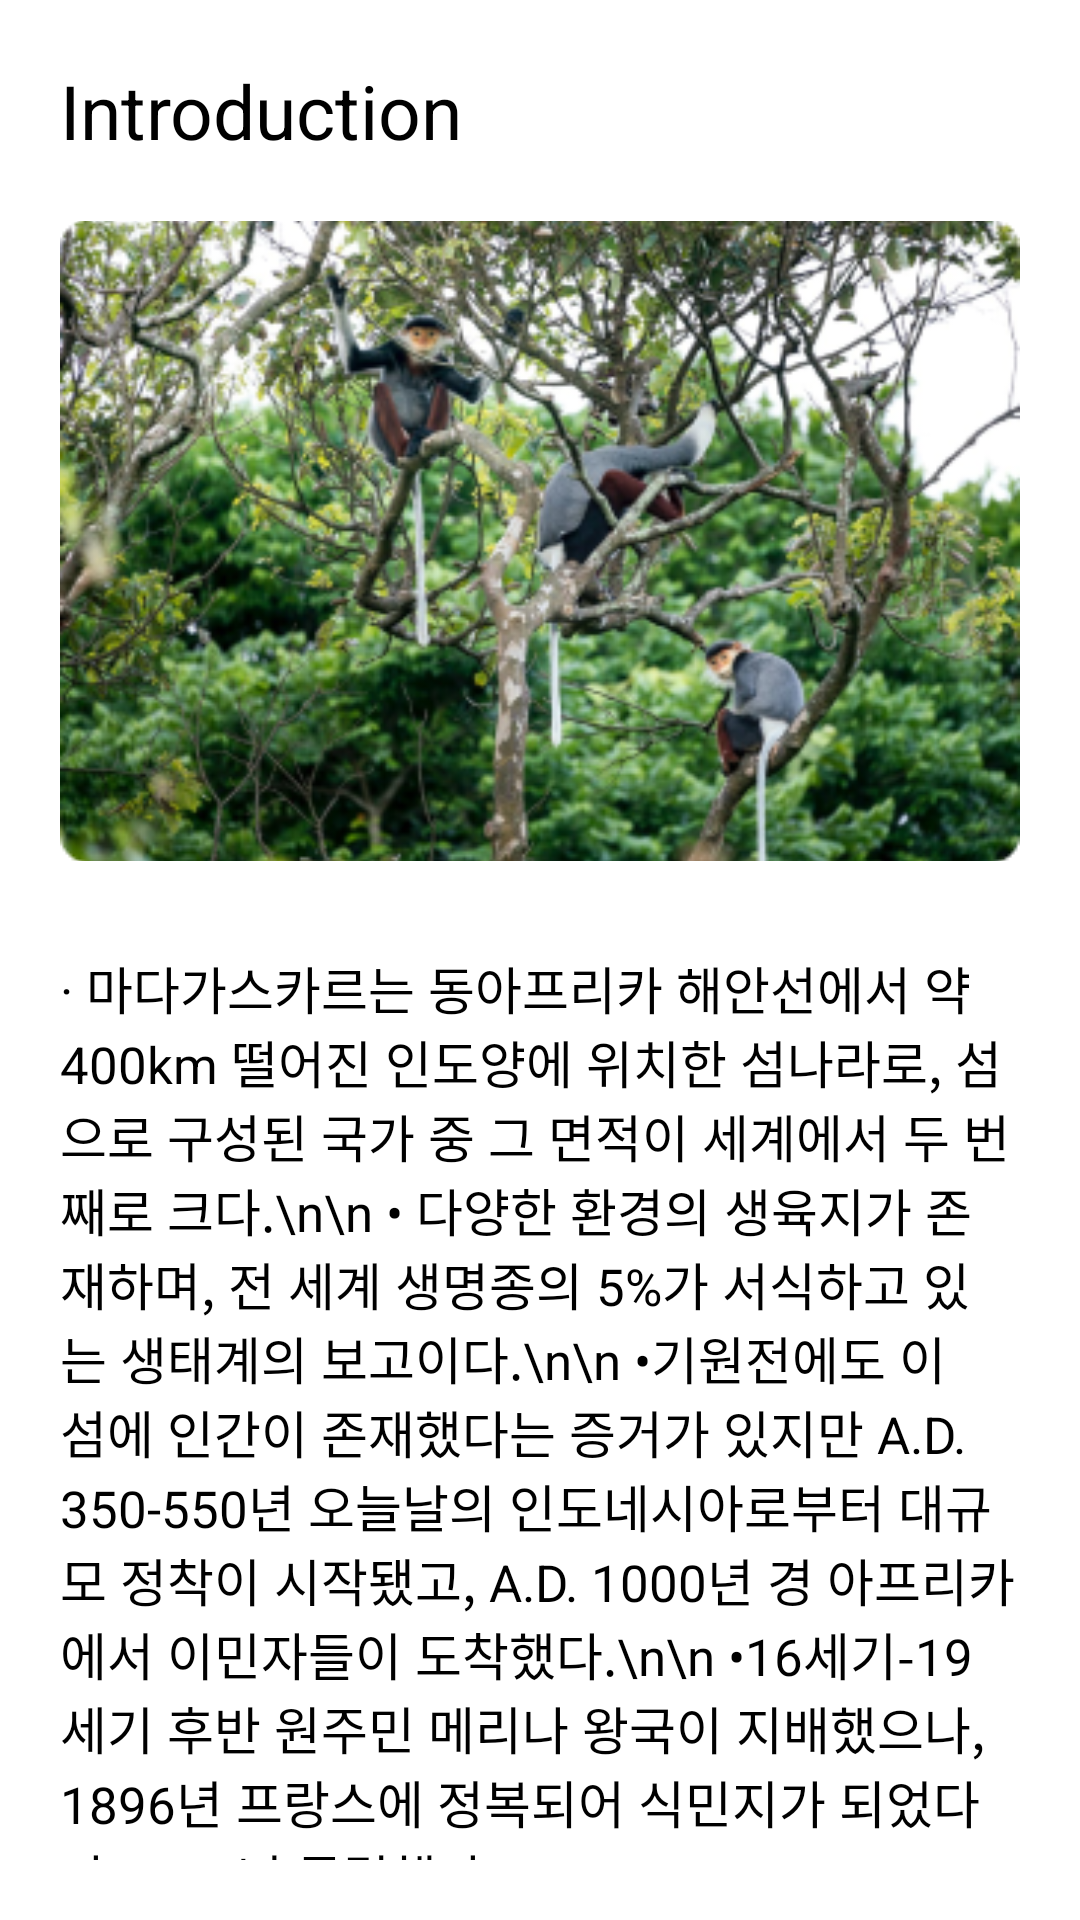

Produce the Android XML layout that renders to this screen, including the resource entries it uses.
<!-- AndroidManifest.xml: application theme Theme.Spy237 -->
<!-- res/layout/fragment_intro_tab.xml -->
<?xml version="1.0" encoding="utf-8"?>
<LinearLayout xmlns:android="http://schemas.android.com/apk/res/android"
    xmlns:app="http://schemas.android.com/apk/res-auto"
    android:layout_width="match_parent"
    android:layout_height="match_parent"
    android:orientation="vertical"
    android:padding="@dimen/margin_activity_default">

    <TextView
        android:layout_width="match_parent"
        android:layout_height="wrap_content"
        android:text="Introduction"
        android:textSize="25sp" />

    <androidx.constraintlayout.widget.ConstraintLayout
        android:layout_width="match_parent"
        android:layout_height="wrap_content">

        <ImageView
            android:id="@+id/introImg"
            android:layout_width="match_parent"
            android:layout_height="0dp"
            android:layout_marginTop="20dp"
            android:adjustViewBounds="true"
            android:scaleType="centerCrop"
            android:src="@drawable/mada_intro_img"
            app:layout_constraintDimensionRatio="3:2"
            app:layout_constraintTop_toTopOf="parent" />
    </androidx.constraintlayout.widget.ConstraintLayout>

    <ImageView
        android:layout_width="wrap_content"
        android:layout_height="10dp"
        android:layout_gravity="center"
        android:layout_marginTop="15dp"
        android:adjustViewBounds="true"
        android:scaleType="centerCrop"
        android:src="@drawable/indi"
        android:visibility="gone" />

    <TextView
        android:id="@+id/introContent"
        android:layout_width="match_parent"
        android:layout_height="wrap_content"
        android:layout_marginTop="30dp"
        android:text="· 마다가스카르는 동아프리카 해안선에서 약 400km 떨어진 인도양에 위치한 섬나라로, 섬으로 구성된 국가 중 그 면적이 세계에서 두 번째로 크다.\n\n
• 다양한 환경의 생육지가 존재하며, 전 세계 생명종의 5%가 서식하고 있는 생태계의 보고이다.\n\n
•기원전에도 이 섬에 인간이 존재했다는 증거가 있지만 A.D. 350-550년 오늘날의 인도네시아로부터 대규모 정착이 시작됐고, A.D. 1000년 경 아프리카에서 이민자들이 도착했다.\n\n
•16세기-19세기 후반 원주민 메리나 왕국이 지배했으나, 1896년 프랑스에 정복되어 식민지가 되었다가 1960년 독립했다."
        android:textSize="17sp" />

    <TextView
        android:layout_width="match_parent"
        android:layout_height="wrap_content"
        android:layout_marginTop="40dp"
        android:paddingBottom="20dp"
        android:text="수도"
        android:textSize="25sp"
        app:layout_constraintTop_toTopOf="parent" />

    <androidx.constraintlayout.widget.ConstraintLayout
        android:layout_width="match_parent"
        android:layout_height="wrap_content">

        <ImageView
            android:id="@+id/capitalImg"
            android:layout_width="match_parent"
            android:layout_height="0dp"
            android:layout_marginTop="20dp"
            android:adjustViewBounds="true"
            android:scaleType="centerCrop"
            android:src="@drawable/mada_map"
            app:layout_constraintDimensionRatio="3:2"
            app:layout_constraintTop_toTopOf="parent" />
    </androidx.constraintlayout.widget.ConstraintLayout>
</LinearLayout>
<!-- resources referenced by this layout -->
<resources>
  <dimen name="margin_activity_default">20dp</dimen>
  <!-- drawable indi: png bitmap (drawable-xxhdpi, 361 bytes) -->
  <!-- drawable mada_intro_img: png bitmap (drawable-xxhdpi, 195071 bytes) -->
  <style name="Theme.Spy237" parent="Theme.MaterialComponents.Light.NoActionBar">
          
          <item name="colorPrimary">@color/app_yellow</item>
          <item name="colorPrimaryVariant">@color/white</item>
          <item name="colorOnPrimary">@color/white</item>
          
          <item name="colorSecondary">@color/teal_200</item>
          <item name="colorSecondaryVariant">@color/teal_700</item>
          <item name="colorOnSecondary">@color/black</item>
          
          <item name="android:statusBarColor" tools:targetApi="l">?attr/colorPrimaryVariant</item>
          <item name="android:windowLightStatusBar">true</item>
          
          <item name="android:textColor">@color/black</item>
      </style>
  <color name="app_yellow">#ffe162</color>
  <color name="white">#FFFFFFFF</color>
  <color name="teal_200">#FF03DAC5</color>
  <color name="teal_700">#FF018786</color>
  <color name="black">#FF000000</color>
</resources>
